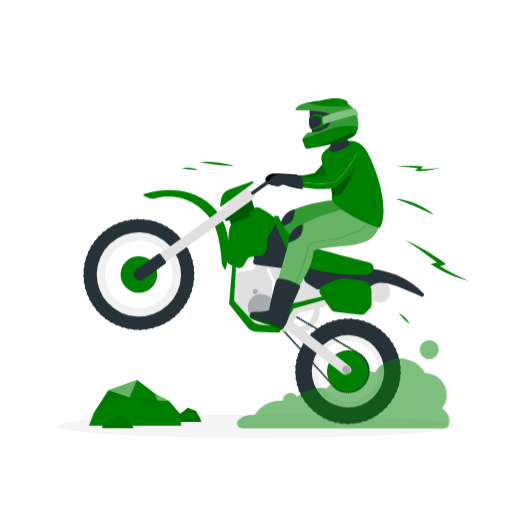
t = 0.00 s
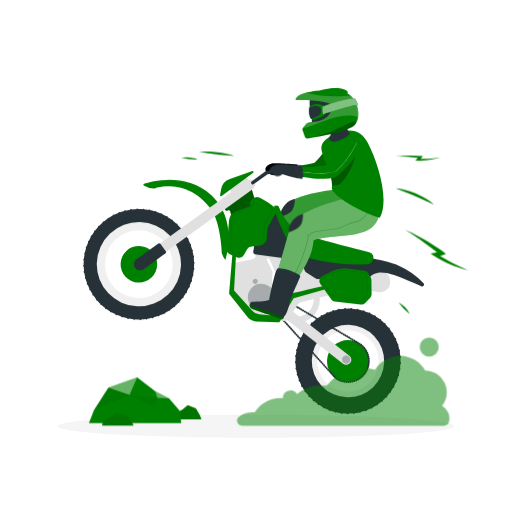
t = 0.75 s
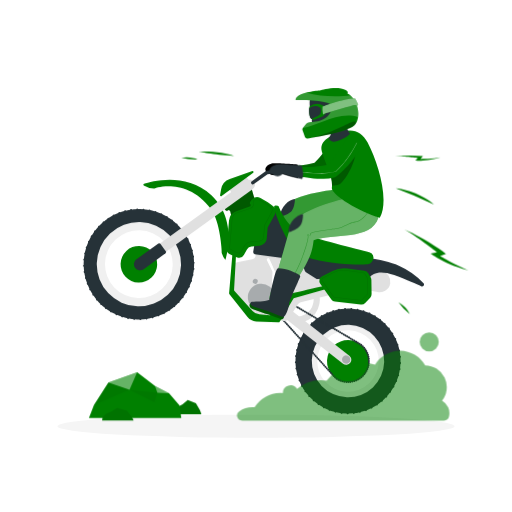
t = 2.25 s
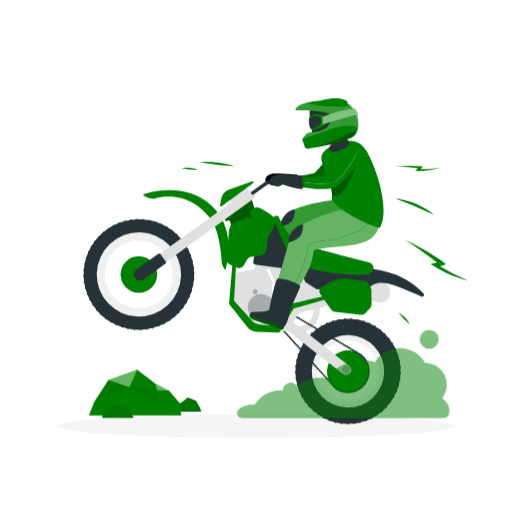
t = 3.00 s
t = 3.75 s: frame unchanged from t = 2.25 s, image omitted
t = 5.25 s: frame unchanged from t = 0.75 s, image omitted

The animated SVG that drew these frames (rendered in a browser with its animation timeline set to each time). Animation: 1 CSS @keyframes rule; one cycle of 6.00 s, repeats indefinitely.

<svg class="animated" id="freepik_stories-motocross" xmlns="http://www.w3.org/2000/svg" viewBox="0 0 500 500" version="1.1" xmlns:xlink="http://www.w3.org/1999/xlink" xmlns:svgjs="http://svgjs.com/svgjs"><style>svg#freepik_stories-motocross:not(.animated) .animable {opacity: 0;}svg#freepik_stories-motocross.animated #freepik--Rock--inject-44 {animation: 6s Infinite  linear floating;animation-delay: 0s;}svg#freepik_stories-motocross.animated #freepik--Character--inject-44 {animation: 1.5s Infinite  linear floating;animation-delay: 0s;}svg#freepik_stories-motocross.animated #freepik--Smoke--inject-44 {animation: 6s Infinite  linear floating;animation-delay: 0s;}            @keyframes floating {                0% {                    opacity: 1;                    transform: translateY(0px);                }                50% {                    transform: translateY(-10px);                }                100% {                    opacity: 1;                    transform: translateY(0px);                }            }        </style><g id="freepik--Shadow--inject-44" class="animable" style="transform-origin: 250px 416.24px;"><ellipse id="freepik--path--inject-44" cx="250" cy="416.24" rx="193.89" ry="11.32" style="fill: rgb(245, 245, 245); transform-origin: 250px 416.24px;" class="animable"></ellipse></g><g id="freepik--Rock--inject-44" class="animable" style="transform-origin: 141.735px 394.54px;"><polygon points="174.49 404.53 178.36 402.33 183.31 398.13 191.28 401.25 195.26 408.06 196.65 412.02 171.12 412.02 171.57 408.21 174.49 404.53" style="fill: rgb(0, 128, 0); transform-origin: 183.885px 405.075px;" id="elp73v71mu33l" class="animable"></polygon><g id="el2x1he7zjicc"><g style="opacity: 0.1; transform-origin: 183.885px 405.075px;" class="animable"><polygon points="174.49 404.53 178.36 402.33 183.31 398.13 191.28 401.25 195.26 408.06 196.65 412.02 171.12 412.02 171.57 408.21 174.49 404.53" id="eluge0it9y1e" class="animable" style="transform-origin: 183.885px 405.075px;"></polygon></g></g><polygon points="165.05 391.57 151.39 384.49 133.92 371 105.79 381.01 91.72 402.91 86.82 415.63 176.97 415.63 175.36 403.4 165.05 391.57" style="fill: rgb(0, 128, 0); transform-origin: 131.895px 393.315px;" id="elks35kqbqdc9" class="animable"></polygon><g id="el3ub0ttvs427"><polygon points="105.79 381.01 126.42 388.03 133.92 371 105.79 381.01" style="fill: rgb(255, 255, 255); opacity: 0.4; transform-origin: 119.855px 379.515px;" class="animable"></polygon></g><g id="eln19ossy3wen"><polygon points="105.79 381.01 126.42 388.03 91.72 402.91 105.79 381.01" style="opacity: 0.05; transform-origin: 109.07px 391.96px;" class="animable"></polygon></g><g id="el3dbtvwxjy43"><polygon points="150.8 400.29 126.42 388.03 153.67 390.97 150.8 400.29" style="opacity: 0.05; transform-origin: 140.045px 394.16px;" class="animable"></polygon></g><g id="elnv64waf42m"><polygon points="151.39 384.49 153.67 390.97 165.05 391.57 151.39 384.49" style="fill: rgb(255, 255, 255); opacity: 0.4; transform-origin: 158.22px 388.03px;" class="animable"></polygon></g><polygon points="103.74 411.55 108.4 409.63 114.36 405.97 123.97 408.69 128.78 414.63 130.45 418.08 99.67 418.08 100.22 414.76 103.74 411.55" style="fill: rgb(0, 128, 0); transform-origin: 115.06px 412.025px;" id="el8aydalyepht" class="animable"></polygon><g id="elwkeo8dz4lm"><g style="opacity: 0.1; transform-origin: 115.06px 412.025px;" class="animable"><polygon points="103.74 411.55 108.4 409.63 114.36 405.97 123.97 408.69 128.78 414.63 130.45 418.08 99.67 418.08 100.22 414.76 103.74 411.55" id="elguhjuqoi57t" class="animable" style="transform-origin: 115.06px 412.025px;"></polygon></g></g></g><g id="freepik--Character--inject-44" class="animable" style="transform-origin: 271.07px 255.247px;"><path d="M267.1,276.22c12.67-17.65,25.07-25.93,30.18-46.12,18.76-4,56,8.92,65.87-12.55l-28.72-23.26s-50.31,3.92-57.46,18.93c-3,6.21-10.51,23.7-20.25,44.31-3.53,7.46-9.19,17-10.7,22.54l12.42,9.87C262.83,283.05,264.51,279.83,267.1,276.22Z" style="fill: rgb(0, 128, 0); transform-origin: 304.585px 242.115px;" id="el6g0lhrcbaz6" class="animable"></path><g id="elzp7wru4u5xc"><path d="M267.1,276.22c12.67-17.65,25.07-25.93,30.18-46.12,18.76-4,56,8.92,65.87-12.55l-28.72-23.26s-50.31,3.92-57.46,18.93c-3,6.21-10.51,23.7-20.25,44.31-3.53,7.46-9.19,17-10.7,22.54l12.42,9.87C262.83,283.05,264.51,279.83,267.1,276.22Z" style="fill: rgb(255, 255, 255); opacity: 0.2; transform-origin: 304.585px 242.115px;" class="animable"></path></g><path d="M257.66,299.34l-.89-.85-29.54-16.7c-1.48.43-2.43,3.94,1.56,6.09s10.25,5.34,14.37,7.56,7.52,4.24,11.39,6.32C255.66,302.36,257.39,301.19,257.66,299.34Z" style="fill: rgb(0, 128, 0); transform-origin: 241.806px 291.854px;" id="elkv9ee5j31sc" class="animable"></path><g id="elbruvlyt3b3f"><path d="M257.66,299.34l-.89-.85-29.54-16.7c-1.48.43-2.43,3.94,1.56,6.09s10.25,5.34,14.37,7.56,7.52,4.24,11.39,6.32C255.66,302.36,257.39,301.19,257.66,299.34Z" style="opacity: 0.3; transform-origin: 241.806px 291.854px;" class="animable"></path></g><path d="M264.39,288.09c-1.17,3.93-4.15,9.59-6.47,11.24-.41.78-1.09.44-1.87,0-4.27-2.3-9.06-5.07-13.14-7.35-4.77-2.67-8.09-3.88-13.68-7-3.39-1.9-2.3-4.29-.48-4.33,5.29-.14,10.9,2,17.16.38,1.76-4.94,8-23,11.77-28.31a1.59,1.59,0,0,1,1.5-.64c8.21,1.19,16.42,7.11,19.38,9.43a1.6,1.6,0,0,1,.35,2.14C275.91,268.27,265.3,284.73,264.39,288.09Z" style="fill: rgb(38, 50, 56); transform-origin: 253.102px 275.931px;" id="elwjucxx1goz" class="animable"></path><path d="M288,204.37c-6,.62-13.66,7-15,17.57,6.37-1.79,10.53-4.29,11.91-6.13C287.9,211.86,288,204.37,288,204.37Z" style="fill: rgb(38, 50, 56); transform-origin: 280.5px 213.155px;" id="elkvn8xe3dbu" class="animable"></path><path d="M338.37,153.54c-.44.8-.77,1.39-1.16,2.05s-.76,1.25-1.15,1.87c-.77,1.23-1.59,2.42-2.42,3.61-1.67,2.35-3.43,4.65-5.32,6.84-.92,1.11-1.91,2.19-2.87,3.27s-2,2.11-3.07,3.12a80.21,80.21,0,0,1-6.63,5.82l-.5.41a5.24,5.24,0,0,1-2.11,1,55.28,55.28,0,0,1-8.35,1.26,59.12,59.12,0,0,1-8.2.05,68.26,68.26,0,0,1-8-1c-1.32-.25-2.62-.54-3.92-.86s-2.53-.7-3.94-1.18a3.84,3.84,0,0,1,1.07-7.47h.37c1.05,0,2.31-.07,3.48-.13s2.38-.14,3.56-.21c2.36-.18,4.7-.42,7-.75s4.54-.75,6.73-1.24a61.06,61.06,0,0,0,6.32-1.85l-2.61,1.43c1.73-1.76,3.44-3.54,5.07-5.44s3.22-3.84,4.74-5.85,3-4.05,4.44-6.15c.72-1,1.41-2.09,2.1-3.13l1-1.57.92-1.45.2-.31a7.69,7.69,0,0,1,13.24,7.81Z" style="fill: rgb(0, 128, 0); transform-origin: 308.717px 162.535px;" id="elvfb2ecz16md" class="animable"></path><g id="el5iv4dc3w1ok"><path d="M338.37,153.54c-.44.8-.77,1.39-1.16,2.05s-.76,1.25-1.15,1.87c-.77,1.23-1.59,2.42-2.42,3.61-1.67,2.35-3.43,4.65-5.32,6.84-.92,1.11-1.91,2.19-2.87,3.27s-2,2.11-3.07,3.12a80.21,80.21,0,0,1-6.63,5.82l-.5.41a5.24,5.24,0,0,1-2.11,1,55.28,55.28,0,0,1-8.35,1.26,59.12,59.12,0,0,1-8.2.05,68.26,68.26,0,0,1-8-1c-1.32-.25-2.62-.54-3.92-.86s-2.53-.7-3.94-1.18a3.84,3.84,0,0,1,1.07-7.47h.37c1.05,0,2.31-.07,3.48-.13s2.38-.14,3.56-.21c2.36-.18,4.7-.42,7-.75s4.54-.75,6.73-1.24a61.06,61.06,0,0,0,6.32-1.85l-2.61,1.43c1.73-1.76,3.44-3.54,5.07-5.44s3.22-3.84,4.74-5.85,3-4.05,4.44-6.15c.72-1,1.41-2.09,2.1-3.13l1-1.57.92-1.45.2-.31a7.69,7.69,0,0,1,13.24,7.81Z" style="opacity: 0.2; transform-origin: 308.717px 162.535px;" class="animable"></path></g><path d="M290.42,170.65s3,9.78.43,13.14a133.77,133.77,0,0,1-19.18-5.17s-3.09,5-9.72.63,0-9.38,5.15-9.72S290.42,170.65,290.42,170.65Z" id="el7o3x5ofeqzf" class="animable" style="transform-origin: 275.528px 176.634px;"></path><path d="M220.14,264s12.9-38.82-13.69-63.4c-24.79-22.92-58.6-13.47-65.85-11.07a.93.93,0,0,0-.23,1.66,20.89,20.89,0,0,0,10,3s32.14-12,55.9,20.42c8.51,11.61,10.5,39.94,10.2,42.49A20.18,20.18,0,0,0,220.14,264Z" style="fill: rgb(0, 128, 0); transform-origin: 181.612px 224.78px;" id="el5pg1clzhdsj" class="animable"></path><path d="M250.55,210c-2.1-6-3.82-12-4.66-15a1.68,1.68,0,0,0-2.45-1l-26.05,14.8a1.68,1.68,0,0,0-.49,2.49L220,215.2a1.68,1.68,0,0,0,2.27.35h0a1.68,1.68,0,0,1,2.59,1l1.17,5.47a1.68,1.68,0,0,0,2.42,1.14l21.3-11.15A1.68,1.68,0,0,0,250.55,210Z" style="fill: rgb(0, 128, 0); transform-origin: 233.591px 208.564px;" id="elycywwagaifb" class="animable"></path><g id="elffn8jh812k5"><path d="M250.55,210c-2.1-6-3.82-12-4.66-15a1.68,1.68,0,0,0-2.45-1l-26.05,14.8a1.68,1.68,0,0,0-.49,2.49L220,215.2a1.68,1.68,0,0,0,2.27.35h0a1.68,1.68,0,0,1,2.59,1l1.17,5.47a1.68,1.68,0,0,0,2.42,1.14l21.3-11.15A1.68,1.68,0,0,0,250.55,210Z" style="opacity: 0.3; transform-origin: 233.591px 208.564px;" class="animable"></path></g><path d="M290.86,325.48l-.72-6c5.74-.69,10.08-3,12.87-6.85a17.79,17.79,0,0,0,2.9-13.46l5.89-1.16a23.59,23.59,0,0,1-3.93,18.15C304.1,321.38,298.22,324.59,290.86,325.48Z" style="fill: rgb(224, 224, 224); transform-origin: 301.185px 311.745px;" id="eliu2u6tbt8q" class="animable"></path><path d="M357.6,322.94a43.51,43.51,0,1,1-57.53,21.86A43.51,43.51,0,0,1,357.6,322.94Zm-30.1,67a30,30,0,1,0-15.08-39.62A30,30,0,0,0,327.5,390Z" style="fill: rgb(240, 240, 240); transform-origin: 339.761px 362.625px;" id="el5bvkfkrlfe" class="animable"></path><path d="M360.8,315.81A51.32,51.32,0,1,1,293,341.6,51.34,51.34,0,0,1,360.8,315.81Zm-35.5,79.07a35.36,35.36,0,1,0-17.78-46.73A35.35,35.35,0,0,0,325.3,394.88Z" style="fill: rgb(38, 50, 56); transform-origin: 339.809px 362.644px;" id="elvkkazxwy049" class="animable"></path><path d="M339.46,414.51a1,1,0,0,1-1-1h0a1,1,0,0,1,1-1h0a1,1,0,0,1,1,1h0a1,1,0,0,1-1,1h0Zm5-1.21a1,1,0,0,1,.88-1.11h0a1,1,0,0,1,1.11.89h0a1,1,0,0,1-.88,1.1h-.12A1,1,0,0,1,344.49,413.3Zm-11.16.81a1,1,0,0,1-.87-1.11h0a1,1,0,0,1,1.12-.87h0a1,1,0,0,1,.87,1.12h0a1,1,0,0,1-1,.87h-.13Zm17.11-1.73a1,1,0,0,1,.75-1.2h0a1,1,0,0,1,1.2.74h0a1,1,0,0,1-.74,1.21h0a.93.93,0,0,1-.23,0h0A1,1,0,0,1,350.44,412.38Zm-23.15.61a1,1,0,0,1-.73-1.22h0a1,1,0,0,1,1.21-.72h0a1,1,0,0,1,.73,1.21h0a1,1,0,0,1-1,.76h0Zm29-2.22a1,1,0,0,1,.6-1.28h0a1,1,0,0,1,1.28.6h0a1,1,0,0,1-.6,1.28h0a1,1,0,0,1-.34.06h0A1,1,0,0,1,356.25,410.77Zm-34.82.38h0a1,1,0,0,1-.58-1.29h0a1,1,0,0,1,1.29-.58h0a1,1,0,0,1,.58,1.29h0a1,1,0,0,1-.94.65h0A1,1,0,0,1,321.43,411.15Zm40.4-2.66a1,1,0,0,1,.44-1.35h0a1,1,0,0,1,1.34.45h0a1,1,0,0,1-.44,1.34h0a1,1,0,0,1-.45.11h0A1,1,0,0,1,361.83,408.49Zm-46,.15a1,1,0,0,1-.43-1.35h0a1,1,0,0,1,1.35-.42h0a1,1,0,0,1,.43,1.34h0a1,1,0,0,1-.89.54h0A1,1,0,0,1,315.82,408.64Zm51.28-3.08a1,1,0,0,1,.28-1.38h0a1,1,0,0,1,1.39.28h0a1,1,0,0,1-.29,1.38h0a1,1,0,0,1-.55.17h0A1,1,0,0,1,367.1,405.56Zm-56.55-.07a1,1,0,0,1-.27-1.39h0a1,1,0,0,1,1.39-.26h0a1,1,0,0,1,.27,1.39h0a1,1,0,0,1-.83.44h0A1,1,0,0,1,310.55,405.49ZM372,402a1,1,0,0,1,.11-1.41h0a1,1,0,0,1,1.41.12h0a1,1,0,0,1-.11,1.41h0a1,1,0,0,1-.65.24h0A1,1,0,0,1,372,402Zm-66.31-.29h0a1,1,0,0,1-.1-1.41h0a1,1,0,0,1,1.41-.1h0a1,1,0,0,1,.1,1.41h0a1,1,0,0,1-.76.34h0A1,1,0,0,1,305.68,401.74ZM376.42,398a1,1,0,0,1-.05-1.41h0a1,1,0,0,1,1.41-.06h0a1,1,0,0,1,.05,1.42h0a1,1,0,0,1-.74.32h0A1,1,0,0,1,376.42,398Zm-75.13-.52h0a1,1,0,0,1,.07-1.41h0a1,1,0,0,1,1.42.07h0a1,1,0,0,1-.08,1.41h0a1,1,0,0,1-.67.26h0A1,1,0,0,1,301.29,397.43Zm79-4.06a1,1,0,0,1-.22-1.4h0a1,1,0,0,1,1.39-.22h0a1,1,0,0,1,.23,1.39h0a1,1,0,0,1-.81.42h0A1,1,0,0,1,380.34,393.37Zm-82.89-.73a1,1,0,0,1,.24-1.4h0a1,1,0,0,1,1.39.24h0a1,1,0,0,1-.24,1.39h0a.93.93,0,0,1-.57.19h0A1,1,0,0,1,297.45,392.64Zm86.23-4.29a1,1,0,0,1-.38-1.36h0a1,1,0,0,1,1.36-.38h0A1,1,0,0,1,385,388h0a1,1,0,0,1-.87.51h0A1,1,0,0,1,383.68,388.35Zm-89.48-.93h0a1,1,0,0,1,.4-1.36h0a1,1,0,0,1,1.36.4h0a1,1,0,0,1-.4,1.36h0a1,1,0,0,1-.48.12h0A1,1,0,0,1,294.2,387.42ZM386.41,383a1,1,0,0,1-.54-1.31h0a1,1,0,0,1,1.31-.54h0a1,1,0,0,1,.54,1.31h0a1,1,0,0,1-.93.62h0A1,1,0,0,1,386.41,383Zm-94.82-1.12a1,1,0,0,1,.56-1.3h0a1,1,0,0,1,1.3.56h0a1,1,0,0,1-.56,1.29h0a1,1,0,0,1-.37.08h0A1,1,0,0,1,291.59,381.86Zm96.91-4.53a1,1,0,0,1-.7-1.24h0a1,1,0,0,1,1.24-.69h0a1,1,0,0,1,.69,1.23h0a1,1,0,0,1-1,.73h0A1.24,1.24,0,0,1,388.5,377.33ZM289.66,376h0a1,1,0,0,1,.7-1.23h0a1,1,0,0,1,1.23.71h0a1,1,0,0,1-.71,1.23h0a1.15,1.15,0,0,1-.26,0h0A1,1,0,0,1,289.66,376Zm100.24-4.56a1,1,0,0,1-.84-1.15h0a1,1,0,0,1,1.15-.83h0a1,1,0,0,1,.83,1.14h0a1,1,0,0,1-1,.85h-.15ZM288.42,370a1,1,0,0,1,.84-1.13h0a1,1,0,0,1,1.14.85h0a1,1,0,0,1-.85,1.13h-.14A1,1,0,0,1,288.42,370Zm102.17-4.53a1,1,0,0,1-1-1h0a1,1,0,0,1,1-1h0a1,1,0,0,1,1,1h0a1,1,0,0,1-1,1h0ZM287.9,363.89h0a1,1,0,0,1,1-1h0a1,1,0,0,1,1,1h0a1,1,0,0,1-1,1h0A1,1,0,0,1,287.9,363.89Zm101.59-5.35h0a1,1,0,0,1,.91-1.08h0a1,1,0,0,1,1.08.91h0a1,1,0,0,1-.91,1.08h-.09A1,1,0,0,1,389.49,358.54Zm-100.48.3a1,1,0,0,1-.9-1.09h0a1,1,0,0,1,1.09-.9h0a1,1,0,0,1,.9,1.09h0a1,1,0,0,1-1,.91H289Zm99.64-6.15a1,1,0,0,1,.78-1.18h0a1,1,0,0,1,1.18.78h0a1,1,0,0,1-.78,1.18h0a.68.68,0,0,1-.2,0h0A1,1,0,0,1,388.65,352.69Zm-98.83.18a1,1,0,0,1-.77-1.19h0a1,1,0,0,1,1.19-.77h0a1,1,0,0,1,.77,1.19h0a1,1,0,0,1-1,.79h0ZM387.13,347a1,1,0,0,1,.64-1.27h0a1,1,0,0,1,1.26.64h0a1,1,0,0,1-.64,1.26h0a.84.84,0,0,1-.31.05h0A1,1,0,0,1,387.13,347Zm-95.8,0a1,1,0,0,1-.62-1.27h0a1,1,0,0,1,1.27-.62h0a1,1,0,0,1,.62,1.28h0a1,1,0,0,1-.94.67h0A1,1,0,0,1,291.33,347ZM385,341.5a1,1,0,0,1,.48-1.33h0a1,1,0,0,1,1.33.48h0a1,1,0,0,1-.48,1.33h0a1.07,1.07,0,0,1-.43.09h0A1,1,0,0,1,385,341.5Zm-91.43-.08a1,1,0,0,1-.47-1.34h0a1,1,0,0,1,1.33-.46h0a1,1,0,0,1,.47,1.33h0a1,1,0,0,1-.9.57h0A.94.94,0,0,1,293.52,341.42Zm88.61-5.12h0a1,1,0,0,1,.32-1.38h0a1,1,0,0,1,1.37.33h0a1,1,0,0,1-.32,1.37h0a1,1,0,0,1-.52.15h0A1,1,0,0,1,382.13,336.3Zm-85.79-.2a1,1,0,0,1-.3-1.38h0a1,1,0,0,1,1.38-.31h0a1,1,0,0,1,.3,1.38h0a1,1,0,0,1-.84.46h0A1.08,1.08,0,0,1,296.34,336.1Zm82.39-4.63a1,1,0,0,1,.16-1.4h0a1,1,0,0,1,1.4.16h0a1,1,0,0,1-.16,1.4h0a1,1,0,0,1-.62.22h0A1,1,0,0,1,378.73,331.47Zm-79-.33a1,1,0,0,1-.14-1.4h0a1,1,0,0,1,1.41-.14h0a1,1,0,0,1,.14,1.4h0a1,1,0,0,1-.78.37h0A1,1,0,0,1,299.78,331.14Zm75-4.06a1,1,0,0,1,0-1.41h0a1,1,0,0,1,1.42,0h0a1,1,0,0,1,0,1.41h0a1,1,0,0,1-.72.3h0A1,1,0,0,1,374.77,327.08Zm-71-.45a1,1,0,0,1,0-1.41h0a1,1,0,0,1,1.42,0h0a1,1,0,0,1,0,1.41h0a1,1,0,0,1-.7.28h0A1,1,0,0,1,303.78,326.63Zm66.54-3.43a1,1,0,0,1-.18-1.41h0a1,1,0,0,1,1.41-.18h0a1,1,0,0,1,.18,1.41h0a1,1,0,0,1-.8.39h0A1,1,0,0,1,370.32,323.2Zm-62-.56a1,1,0,0,1,.2-1.41h0a1,1,0,0,1,1.4.2h0a1,1,0,0,1-.2,1.4h0a1,1,0,0,1-.6.2h0A1,1,0,0,1,308.29,322.64Zm57.16-2.77h0a1,1,0,0,1-.35-1.37h0a1,1,0,0,1,1.37-.35h0a1,1,0,0,1,.35,1.37h0a1,1,0,0,1-.86.49h0A1,1,0,0,1,365.45,319.87Zm-52.2-.67a1,1,0,0,1,.36-1.37h0a1,1,0,0,1,1.36.36h0a1,1,0,0,1-.36,1.37h0a1,1,0,0,1-.5.14h0A1,1,0,0,1,313.25,319.2Zm47-2.06-.07,0h0l-.07,0h0a1,1,0,0,1-.5-1.32h0a1,1,0,0,1,1.32-.51h0l.07,0h0l.06,0h0a1,1,0,0,1,.5,1.33h0a1,1,0,0,1-.91.59h0A1,1,0,0,1,360.21,317.14Zm-41.64-.77a1,1,0,0,1,.52-1.31h0a1,1,0,0,1,1.31.52h0a1,1,0,0,1-.52,1.31h0a.88.88,0,0,1-.39.08h0A1,1,0,0,1,318.57,316.37Zm36-1.38a1,1,0,0,1-.66-1.25h0a1,1,0,0,1,1.25-.66h0a1,1,0,0,1,.66,1.25h0a1,1,0,0,1-1,.71h0A1,1,0,0,1,354.55,315Zm-30.36-.8a1,1,0,0,1,.67-1.24h0a1,1,0,0,1,1.24.67h0a1,1,0,0,1-.67,1.24h0a.9.9,0,0,1-.28,0h0A1,1,0,0,1,324.19,314.19Zm24.62-.62a1,1,0,0,1-.8-1.16h0a1,1,0,0,1,1.17-.8h0a1,1,0,0,1,.8,1.16h0a1,1,0,0,1-1,.82h0A.62.62,0,0,1,348.81,313.57ZM330,312.69a1,1,0,0,1,.81-1.16h0a1,1,0,0,1,1.16.81h0a1,1,0,0,1-.81,1.16H331A1,1,0,0,1,330,312.69Zm12.93.16h0a1,1,0,0,1-.93-1.07h0a1,1,0,0,1,1.06-.93h0a1,1,0,0,1,.93,1.06h0a1,1,0,0,1-1,.94H343Zm-7-1a1,1,0,0,1,.95-1.05h0a1,1,0,0,1,1.05.94h0a1,1,0,0,1-.94,1.05H337A1,1,0,0,1,336,311.88Z" style="fill: rgb(38, 50, 56); transform-origin: 339.745px 362.654px;" id="elayu3ulsso0i" class="animable"></path><path d="M136.06,321.5a1,1,0,0,1,1-1h0a1,1,0,0,1,1,1h0a1,1,0,0,1-1,1h0A1,1,0,0,1,136.06,321.5Zm-5.07.81a1,1,0,0,1-.92-1.09h0a1,1,0,0,1,1.08-.91h0a1,1,0,0,1,.91,1.08h0a1,1,0,0,1-1,.92H131Zm11-1.2a1,1,0,0,1,.85-1.13h0a1,1,0,0,1,1.13.85h0a1,1,0,0,1-.85,1.13H143A1,1,0,0,1,142,321.11Zm-17.08.34h0a1,1,0,0,1-.79-1.18h0a1,1,0,0,1,1.18-.78h0a1,1,0,0,1,.78,1.17h0a1,1,0,0,1-1,.81h0Zm23-1.4a1,1,0,0,1,.71-1.22h0a1,1,0,0,1,1.22.72h0a1,1,0,0,1-.72,1.22h0a1,1,0,0,1-.25,0h0A1,1,0,0,1,147.93,320.05ZM119,319.92h0a1,1,0,0,1-.65-1.26h0a1,1,0,0,1,1.26-.65h0a1,1,0,0,1,.65,1.26h0a1,1,0,0,1-1,.7h0A1,1,0,0,1,119,319.92Zm34.63-1.58a1,1,0,0,1,.57-1.29h0a1,1,0,0,1,1.29.57h0a1,1,0,0,1-.57,1.3h0a1.13,1.13,0,0,1-.36.06h0A1,1,0,0,1,153.67,318.34Zm-40.33-.6a1,1,0,0,1-.5-1.32h0a1,1,0,0,1,1.32-.51h0a1,1,0,0,1,.5,1.32h0a1,1,0,0,1-.91.6h0A1,1,0,0,1,113.34,317.74ZM159.18,316a1,1,0,0,1,.43-1.35h0a1,1,0,0,1,1.35.43h0a1,1,0,0,1-.43,1.35h0a1.11,1.11,0,0,1-.46.11h0A1,1,0,0,1,159.18,316Zm-51.26-1.06h0a1,1,0,0,1-.35-1.37h0a1,1,0,0,1,1.37-.35h0a1,1,0,0,1,.35,1.37h0a1,1,0,0,1-.86.49h0A1,1,0,0,1,107.92,314.94Zm56.48-1.88a1,1,0,0,1,.28-1.39h0a1,1,0,0,1,1.38.28h0a1,1,0,0,1-.27,1.39h0a1,1,0,0,1-.56.16h0A1,1,0,0,1,164.4,313.06Zm-61.55-1.5a1,1,0,0,1-.2-1.4h0a1,1,0,0,1,1.4-.2h0a1,1,0,0,1,.2,1.4h0a1,1,0,0,1-.81.4h0A1,1,0,0,1,102.85,311.56Zm66.41-2a1,1,0,0,1,.12-1.41h0a1,1,0,0,1,1.41.13h0a1,1,0,0,1-.12,1.4h0a1,1,0,0,1-.65.24h0A1,1,0,0,1,169.26,309.55Zm-71.08-1.93a1,1,0,0,1,0-1.41h0a1,1,0,0,1,1.41,0h0a1,1,0,0,1,0,1.41h0a1,1,0,0,1-.73.32h0A1,1,0,0,1,98.18,307.62Zm75.51-2.1a1,1,0,0,1,0-1.41h0a1,1,0,0,1,1.42,0h0a1,1,0,0,1,0,1.42h0a1,1,0,0,1-.73.31h0A1,1,0,0,1,173.69,305.52ZM94,303.19h0a1,1,0,0,1,.11-1.41h0a1,1,0,0,1,1.41.12h0a1,1,0,0,1-.11,1.41h0a1,1,0,0,1-.65.23h0A1,1,0,0,1,94,303.19ZM177.65,301a1,1,0,0,1-.2-1.4h0a1,1,0,0,1,1.4-.2h0a1,1,0,0,1,.2,1.4h0a1,1,0,0,1-.8.4h0A1,1,0,0,1,177.65,301Zm-87.33-2.71a1,1,0,0,1,.28-1.39h0a1,1,0,0,1,1.38.28h0a1,1,0,0,1-.27,1.39h0a1,1,0,0,1-.56.17h0A1,1,0,0,1,90.32,298.31Zm90.74-2.21a1,1,0,0,1-.35-1.37h0a1,1,0,0,1,1.37-.35h0a1,1,0,0,1,.35,1.37h0a1,1,0,0,1-.86.49h0A1.06,1.06,0,0,1,181.06,296.1Zm-93.84-3.05a1,1,0,0,1,.43-1.34h0a1,1,0,0,1,1.35.43h0a1,1,0,0,1-.43,1.34h0a1,1,0,0,1-.46.12h0A1,1,0,0,1,87.22,293.05Zm96.69-2.22a1,1,0,0,1-.5-1.32h0a1,1,0,0,1,1.32-.5h0a1,1,0,0,1,.5,1.32h0a1,1,0,0,1-.91.59h0A1,1,0,0,1,183.91,290.83Zm-99.18-3.34a1,1,0,0,1,.58-1.29h0a1,1,0,0,1,1.29.57h0a1,1,0,0,1-.58,1.29h0a.92.92,0,0,1-.36.07h0A1,1,0,0,1,84.73,287.49Zm101.43-2.21a1,1,0,0,1-.65-1.26h0a1,1,0,0,1,1.26-.65h0a1,1,0,0,1,.64,1.26h0a1,1,0,0,1-.95.7h0A1,1,0,0,1,186.16,285.28Zm-103.29-3.6h0a1,1,0,0,1,.72-1.22h0a1,1,0,0,1,1.22.71h0a1,1,0,0,1-.72,1.22h0a1.09,1.09,0,0,1-.25,0h0A1,1,0,0,1,82.87,281.68Zm104.9-2.17a1,1,0,0,1-.78-1.18h0a1,1,0,0,1,1.17-.78h0a1,1,0,0,1,.79,1.18h0a1,1,0,0,1-1,.8h0ZM81.67,275.7a1,1,0,0,1,.85-1.14h0a1,1,0,0,1,1.13.85h0a1,1,0,0,1-.85,1.13h-.14A1,1,0,0,1,81.67,275.7Zm107.06-2.1a1,1,0,0,1-.91-1.08h0a1,1,0,0,1,1.08-.91h0a1,1,0,0,1,.91,1.08h0a1,1,0,0,1-1,.91h-.08Zm-107.58-4a1,1,0,0,1,1-1h0a1,1,0,0,1,1,1h0a1,1,0,0,1-1,1h0A1,1,0,0,1,81.15,269.62Zm106.83-3a1,1,0,0,1,1-1h0a1,1,0,0,1,1,1h0a1,1,0,0,1-1,1h0A1,1,0,0,1,188,266.64Zm-105.75-2a1,1,0,0,1-.91-1.08h0a1,1,0,0,1,1.08-.91h0a1,1,0,0,1,.91,1.08h0a1,1,0,0,1-1,.91h-.09Zm105.26-3.81h0a1,1,0,0,1,.85-1.13h0a1,1,0,0,1,1.13.85h0a1,1,0,0,1-.85,1.13h-.14A1,1,0,0,1,187.49,260.79ZM83,258.65a1,1,0,0,1-.78-1.17h0a1,1,0,0,1,1.17-.79h0a1,1,0,0,1,.79,1.18h0a1,1,0,0,1-1,.8h0A.71.71,0,0,1,83,258.65ZM186.35,255a1,1,0,0,1,.72-1.22h0a1,1,0,0,1,1.21.72h0a1,1,0,0,1-.72,1.22h0a1,1,0,0,1-.25,0h0A1,1,0,0,1,186.35,255Zm-102-2.2a1,1,0,0,1-.64-1.26h0a1,1,0,0,1,1.25-.65h0a1,1,0,0,1,.65,1.26h0a1,1,0,0,1-.95.69h0A1.1,1.1,0,0,1,84.34,252.83Zm100.22-3.4a1,1,0,0,1,.58-1.29h0a1,1,0,0,1,1.3.58h0a1,1,0,0,1-.58,1.28h0a.92.92,0,0,1-.36.07h0A1,1,0,0,1,184.56,249.43Zm-98.18-2.24a1,1,0,0,1-.51-1.32h0a1,1,0,0,1,1.32-.5h0a1,1,0,0,1,.51,1.32h0a1,1,0,0,1-.92.59h0A1,1,0,0,1,86.38,247.19Zm95.79-3.13a1,1,0,0,1,.43-1.35h0a1,1,0,0,1,1.35.43h0a1,1,0,0,1-.43,1.35h0a1,1,0,0,1-.46.11h0A1,1,0,0,1,182.17,244.06ZM89,241.82a1,1,0,0,1-.36-1.37h0a1,1,0,0,1,1.37-.36h0a1,1,0,0,1,.36,1.37h0a1,1,0,0,1-.87.5h0A1,1,0,0,1,89,241.82ZM179.2,239a1,1,0,0,1,.28-1.39h0a1,1,0,0,1,1.38.28h0a1,1,0,0,1-.28,1.39h0a1,1,0,0,1-.55.17h0A1,1,0,0,1,179.2,239Zm-87-2.22a1,1,0,0,1-.2-1.4h0a1,1,0,0,1,1.4-.2h0a1,1,0,0,1,.2,1.4h0a1,1,0,0,1-.8.4h0A1,1,0,0,1,92.24,236.77Zm83.43-2.48a1,1,0,0,1,.12-1.41h0a1,1,0,0,1,1.41.12h0a1,1,0,0,1-.12,1.41h0a1,1,0,0,1-.64.23h0A1,1,0,0,1,175.67,234.29ZM96,232.11a1,1,0,0,1,0-1.41h0a1,1,0,0,1,1.42,0h0a1,1,0,0,1,0,1.41h0a1,1,0,0,1-.73.32h0A1,1,0,0,1,96,232.11Zm75.63-2.1h0a1,1,0,0,1,0-1.42h0a1,1,0,0,1,1.42,0h0a1,1,0,0,1,0,1.41h0a1,1,0,0,1-.72.31h0A1,1,0,0,1,171.64,230Zm-71.35-2.1a1,1,0,0,1,.12-1.41h0a1,1,0,0,1,1.41.11h0a1,1,0,0,1-.12,1.41h0a1,1,0,0,1-.65.24h0A1,1,0,0,1,100.29,227.91Zm66.86-1.7a1,1,0,0,1-.2-1.4h0a1,1,0,0,1,1.4-.2h0a1,1,0,0,1,.2,1.41h0a1,1,0,0,1-.8.39h0A1,1,0,0,1,167.15,226.21Zm-62.14-2a1,1,0,0,1,.27-1.39h0a1,1,0,0,1,1.39.28h0a1,1,0,0,1-.28,1.39h0a1,1,0,0,1-.55.17h0A1,1,0,0,1,105,224.22ZM162.27,223h0a1,1,0,0,1-.36-1.37h0a1,1,0,0,1,1.37-.35h0a1,1,0,0,1,.35,1.36h0a1,1,0,0,1-.86.5h0A1,1,0,0,1,162.27,223Zm-52.16-1.87a1,1,0,0,1,.43-1.35h0a1,1,0,0,1,1.35.43h0a1,1,0,0,1-.43,1.35h0a1,1,0,0,1-.46.11h0A1,1,0,0,1,110.11,221.08Zm46.94-.83-.08,0h0l-.06,0h0a1,1,0,0,1-.51-1.32h0a1,1,0,0,1,1.32-.5h0l.07,0h0l.08,0h0a1,1,0,0,1,.5,1.32h0a1,1,0,0,1-.92.6h0A1,1,0,0,1,157.05,220.25Zm-41.52-1.72a1,1,0,0,1,.57-1.29h0a1,1,0,0,1,1.3.58h0a1,1,0,0,1-.58,1.29h0a1.13,1.13,0,0,1-.36.06h0A1,1,0,0,1,115.53,218.53Zm35.88-.44a1,1,0,0,1-.65-1.26h0a1,1,0,0,1,1.26-.64h0a1,1,0,0,1,.65,1.25h0a1,1,0,0,1-1,.7h0A1,1,0,0,1,151.41,218.09ZM121.2,216.6a1,1,0,0,1,.71-1.22h0a1,1,0,0,1,1.22.72h0a1,1,0,0,1-.71,1.22h0a1.15,1.15,0,0,1-.26,0h0A1,1,0,0,1,121.2,216.6Zm24.52,0a1,1,0,0,1-.78-1.18h0a1,1,0,0,1,1.17-.79h0a1,1,0,0,1,.79,1.18h0a1,1,0,0,1-1,.8h-.2ZM127,215.31a1,1,0,0,1,.85-1.13h0A1,1,0,0,1,129,215h0a1,1,0,0,1-.85,1.13H128A1,1,0,0,1,127,215.31Zm12.86.5h0a1,1,0,0,1-.91-1.08h0a1,1,0,0,1,1.08-.91h0a1,1,0,0,1,.91,1.07h0a1,1,0,0,1-1,.92h-.09Zm-6.9-1.13a1,1,0,0,1,1-1h0a1,1,0,0,1,1,1h0a1,1,0,0,1-1,1h0A1,1,0,0,1,133,214.68Z" style="fill: rgb(38, 50, 56); transform-origin: 135.565px 268.09px;" id="elr6775atxmmn" class="animable"></path><path d="M348.17,343.94a20.49,20.49,0,1,1-27.09,10.3A20.48,20.48,0,0,1,348.17,343.94Z" style="fill: rgb(0, 128, 0); transform-origin: 339.773px 362.629px;" id="elzjsoehqjj7l" class="animable"></path><path d="M285.64,308.16a1,1,0,0,1-.38-.07,1,1,0,0,1-.32-.22.87.87,0,0,1-.22-.32,1.09,1.09,0,0,1-.08-.39,1,1,0,0,1,.3-.7,1,1,0,0,1,1.09-.22.87.87,0,0,1,.32.22,1,1,0,0,1,.22.32,1,1,0,0,1,.07.38,1,1,0,0,1-.07.39,1.07,1.07,0,0,1-.54.54A1.07,1.07,0,0,1,285.64,308.16Z" style="fill: rgb(38, 50, 56); transform-origin: 285.64px 307.162px;" id="eln6u6tro96hq" class="animable"></path><path d="M339.1,383.13h0a1,1,0,0,1-1.08.92h0a1,1,0,0,1-.92-1.08h0a0,0,0,0,1,0,0h0a0,0,0,0,0,0,0h0a1,1,0,0,1-1.16.81h0a1,1,0,0,1-.81-1.16h0a1,1,0,0,1-1.23.68h0a1,1,0,0,1-.69-1.23h0a1,1,0,0,1-1.3.56h0a1,1,0,0,1-.56-1.29h0a1,1,0,0,1-1.35.43h0a1,1,0,0,1-.43-1.34h0a1,1,0,0,1-1.38.3h0a1,1,0,0,1-.3-1.38h0l0,0h0a1,1,0,0,1-1.41-.08h0a1,1,0,0,1,0-1.38h0a1,1,0,0,1-1.38-.1h0a1,1,0,0,1,.05-1.39h0a1,1,0,0,1-1.38-.1h0a1,1,0,0,1,.05-1.39h0a1,1,0,0,1-1.39-.1h0a1,1,0,0,1,.06-1.39h0a1,1,0,0,1-1.39-.1h0a1,1,0,0,1,.05-1.39h0a1,1,0,0,1-1.39-.09h0a1,1,0,0,1,.05-1.39h0a1,1,0,0,1-1.38-.1h0a1,1,0,0,1,0-1.38h0a1,1,0,0,1-1.38-.11h0a1,1,0,0,1,.08-1.41h0a1,1,0,0,1-1.41-.08h0a1,1,0,0,1,.05-1.39h0a1,1,0,0,1-1.38-.1h0a1,1,0,0,1,.05-1.39h0a1,1,0,0,1-1.39-.09h0a1,1,0,0,1,0-1.39h0a1,1,0,0,1-1.38-.1h0a1,1,0,0,1,.05-1.38h0a1,1,0,0,1-1.38-.11h0a1,1,0,0,1,.05-1.39h0a1,1,0,0,1-1.38-.1h0a1,1,0,0,1,0-1.39h0a1,1,0,0,1-1.39-.09h0a1,1,0,0,1,.05-1.4h0a1,1,0,0,1-1.39-.09h0a1,1,0,0,1,.06-1.4h0a1,1,0,0,1-1.39-.09h0a1,1,0,0,1,.06-1.39h0a1,1,0,0,1-1.39-.1h0a1,1,0,0,1,.07-1.41h0a1,1,0,0,1-1.41-.08h0a1,1,0,0,1,.05-1.39h0a1,1,0,0,1-1.38-.09h0a1,1,0,0,1,.05-1.39h0a1,1,0,0,1-1.39-.1h0a1,1,0,0,1,.05-1.38h0a1,1,0,0,1-1.38-.11h0a1,1,0,0,1,0-1.38h0a1,1,0,0,1-1.38-.11h0a1,1,0,0,1,.05-1.39h0a1,1,0,0,1-1.38-.09h0a1,1,0,0,1,.07-1.42h0a1,1,0,0,1-1.41-.07h0a1,1,0,0,1,.08-1.41h0a1,1,0,0,1-1.41-.08h0a1,1,0,0,1,0-1.38h0a1,1,0,0,1-1.38-.11h0a1,1,0,0,1,.05-1.38h0a1,1,0,0,1-1.38-.11h0a1,1,0,0,1,0-1.39h0a1,1,0,0,1-1.39-.09h0a1,1,0,0,1,.06-1.39h0a1,1,0,0,1-1.39-.1h0a1,1,0,0,1,.05-1.39h0a1,1,0,0,1-1.39-.1h0a1,1,0,0,1,.05-1.38h0a1,1,0,0,1-1.38-.11h0a1,1,0,0,1,0-1.38h0a1,1,0,0,1-1.38-.1h0a1,1,0,0,1,.06-1.4h0a1,1,0,0,1-1.39-.09h0a1,1,0,0,1,.07-1.41h0a1,1,0,0,1-1.41-.08h0a1,1,0,0,1,.08-1.41h0a1,1,0,0,1-1.41-.08h0a1,1,0,0,1,0-1.39h0a1,1,0,0,1-1.39-.1h0a1,1,0,0,1,.05-1.38h0a1,1,0,0,1-1.38-.1h0a1,1,0,0,1,.05-1.4h0a1,1,0,0,1-1.39-.09h0a1,1,0,0,1,.06-1.39h0a1,1,0,0,1-1.39-.1h0a1,1,0,0,1,.08-1.41h0a1,1,0,0,1,1.41.07h0a1,1,0,0,1-.06,1.4h0a1,1,0,0,1,1.39.09h0a1,1,0,0,1,0,1.39h0a1,1,0,0,1,1.39.1h0a1,1,0,0,1-.05,1.38h0a1,1,0,0,1,1.38.11h0a1,1,0,0,1-.05,1.39h0a1,1,0,0,1,1.39.1h0a1,1,0,0,1-.08,1.41h0a1,1,0,0,1,1.41.07h0a1,1,0,0,1-.08,1.42h0a1,1,0,0,1,1.42.07h0a1,1,0,0,1-.06,1.39h0a1,1,0,0,1,1.39.1h0a1,1,0,0,1,0,1.38h0a1,1,0,0,1,1.38.11h0a1,1,0,0,1-.05,1.38h0a1,1,0,0,1,1.38.1h0a1,1,0,0,1-.05,1.4h0a1,1,0,0,1,1.39.09h0a1,1,0,0,1-.06,1.39h0a1,1,0,0,1,1.39.1h0a1,1,0,0,1-.05,1.39h0a1,1,0,0,1,1.39.1h0a1,1,0,0,1,0,1.38h0a1,1,0,0,1,1.38.11h0a1,1,0,0,1-.05,1.38h0a1,1,0,0,1,1.39.1h0a1,1,0,0,1-.08,1.42h0a1,1,0,0,1,1.41.07h0a1,1,0,0,1-.08,1.41h0a1,1,0,0,1,1.41.08h0a1,1,0,0,1-.05,1.39h0a1,1,0,0,1,1.39.1h0a1,1,0,0,1-.05,1.38h0a1,1,0,0,1,1.39.11h0a1,1,0,0,1-.05,1.38h0a1,1,0,0,1,1.38.1h0a1,1,0,0,1-.05,1.39h0a1,1,0,0,1,1.38.1h0a1,1,0,0,1-.05,1.39h0a1,1,0,0,1,1.39.1h0a1,1,0,0,1-.08,1.41h0a1,1,0,0,1,1.42.08h0a1,1,0,0,1-.06,1.39h0a1,1,0,0,1,1.39.09h0a1,1,0,0,1-.06,1.4h0a1,1,0,0,1,1.39.09h0a1,1,0,0,1-.05,1.39h0a1,1,0,0,1,1.39.1h0a1,1,0,0,1-.05,1.39h0a1,1,0,0,1,1.38.1h0a1,1,0,0,1-.05,1.39h0a1,1,0,0,1,1.39.1h0a1,1,0,0,1-.05,1.38h0a1,1,0,0,1,1.38.1h0a1,1,0,0,1,0,1.39h0a1,1,0,0,1,1.38.1h0a1,1,0,0,1-.06,1.39h0a1,1,0,0,1,1.39.1h0a1,1,0,0,1-.05,1.39h0a1,1,0,0,1,1.39.1h0a1,1,0,0,1-.08,1.41h0a1,1,0,0,1,1.41.08h0a1,1,0,0,1,0,1.38h0a1,1,0,0,1,1.38.1h0a1,1,0,0,1-.05,1.39h0a1,1,0,0,1,1.38.1h0a1,1,0,0,1-.05,1.39h0a1,1,0,0,1,1.39.1h0a1,1,0,0,1-.06,1.39h0a1,1,0,0,1,1.39.1h0a1,1,0,0,1-.05,1.39h0a1,1,0,0,1,1.39.09h0a1,1,0,0,1,0,1.39h0a1,1,0,0,1,1.38.1h0a1,1,0,0,1,0,1.39h0a1,1,0,0,1,1.38.1h0a1,1,0,0,1,.1,1.2h0a1,1,0,0,1,1.23-.12h0a1,1,0,0,1,.35,1.3h0a1,1,0,0,1,1.29-.35h0a1,1,0,0,1,.48,1.25h0a1,1,0,0,1,1.26-.47h0a1,1,0,0,1,.59,1.21h0a1,1,0,0,1,1.21-.6h0a1,1,0,0,1,.71,1.14h0a1,1,0,0,1,1.14-.71h0a1,1,0,0,1,.81,1.08h0a1,1,0,0,1,1.07-.84h0a1,1,0,0,1,.92,1h0a1,1,0,0,1,1-.92h0a1,1,0,0,1,1,.88h0a1,1,0,0,1,.89-1h0a1,1,0,0,1,1.09.79h0a1,1,0,0,1,.78-1.09h0a1,1,0,0,1,1.17.68h0a1,1,0,0,1,.67-1.17h0a1,1,0,0,1,1.22.56h0a1,1,0,0,1,.56-1.22h0a1,1,0,0,1,1.27.44h0a1,1,0,0,1,.44-1.28h0a1,1,0,0,1,1.31.32h0a1,1,0,0,1,.31-1.31h0a1,1,0,0,1,1.33.18h0a1,1,0,0,1,.18-1.33h0a1,1,0,0,1,1.36.06h0a1,1,0,0,1,0-1.36h0a1,1,0,0,1,1.35-.08h0a1,1,0,0,1-.09-1.34h0a1,1,0,0,1,1.34-.21h0a1,1,0,0,1-.22-1.33h0a1,1,0,0,1,1.3-.34h0a1,1,0,0,1-.34-1.3h0a1,1,0,0,1,1.26-.46h0a1,1,0,0,1-.46-1.26h0a1,1,0,0,1,1.21-.59h0a1,1,0,0,1-.58-1.21h0a1,1,0,0,1,1.16-.69h0a1,1,0,0,1-.71-1.15h0a1,1,0,0,1,1.07-.81h0a1,1,0,0,1-.81-1.07h0a1,1,0,0,1,1-.91h0a1,1,0,0,1-.91-1h0a1,1,0,0,1,.9-1h0a1,1,0,0,1-1-.9h0a1,1,0,0,1,.79-1.08h0a1,1,0,0,1-1.08-.8h0a1,1,0,0,1,.69-1.15h0a1,1,0,0,1-1.16-.69h0a1,1,0,0,1,.58-1.22h0a1,1,0,0,1-1.23-.57h0a1,1,0,0,1,.48-1.28h0a1,1,0,0,1-1.29-.44h0a1,1,0,0,1,.33-1.31h0a1,1,0,0,1-1.31-.31h0a1,1,0,0,1,.19-1.33h0a1,1,0,0,1-1.33-.2h0a1,1,0,0,1,.08-1.36h0a1,1,0,0,1-1.36,0h0a1,1,0,0,1-.07-1.34h0a1,1,0,0,1-1.34.06h0a1,1,0,0,1-.22-1.28h0a1,1,0,0,1-1.29.24h0a1,1,0,0,1-.37-1.34h0a1,1,0,0,1-1.36.33h0a1,1,0,0,1-.37-1.34h0a1,1,0,0,1-1.35.32h0a1,1,0,0,1-.37-1.34h0a1,1,0,0,1-1.35.33h0a1,1,0,0,1-.37-1.34h0a1,1,0,0,1-1.36.33h0a1,1,0,0,1-.37-1.34h0a1,1,0,0,1-1.35.32h0a1,1,0,0,1-.35-1.36h0a1,1,0,0,1,1.36-.36h0a1,1,0,0,1,.38,1.34h0a1,1,0,0,1,1.35-.33h0a1,1,0,0,1,.37,1.34h0a1,1,0,0,1,1.35-.32h0a1,1,0,0,1,.37,1.34h0a1,1,0,0,1,1.35-.33h0a1,1,0,0,1,.38,1.34h0a1,1,0,0,1,1.35-.33h0a1,1,0,0,1,.37,1.34h0a1,1,0,0,1,1.35-.32h0a1,1,0,0,1,.36,1.36h0a1,1,0,0,1,1.41-.14h0a1,1,0,0,1,.15,1.4h0a1,1,0,0,1,1.4,0h0a1,1,0,0,1,0,1.41h0l0,0h0a1,1,0,0,1,1.41.13h0a1,1,0,0,1-.14,1.41h0a1,1,0,0,1,1.39.27h0a1,1,0,0,1-.27,1.39h0a1,1,0,0,1,1.35.41h0a1,1,0,0,1-.41,1.35h0l0,0h0l0,0h0a1,1,0,0,1,1.31.54h0a1,1,0,0,1-.54,1.31h0a0,0,0,0,0,0,0h0a0,0,0,0,1,0,0h0a1,1,0,0,1,1.25.66h0a1,1,0,0,1-.66,1.25h0a1,1,0,0,1,1.18.78h0a1,1,0,0,1-.78,1.18h0a1,1,0,0,1,1.1.89h0a1,1,0,0,1-.89,1.1h0a1,1,0,0,1,1,1h0a1,1,0,0,1-1,1h0a1,1,0,0,1,.9,1.09h0a1,1,0,0,1-1.08.91h0a1,1,0,0,1,.79,1.16h0a1,1,0,0,1-1.17.8h0a1,1,0,0,1,.68,1.24h0a1,1,0,0,1-1.24.68h0a1,1,0,0,1,.55,1.3h0a1,1,0,0,1-1.3.56h0a1,1,0,0,1,.42,1.34h0a1,1,0,0,1-1.36.42h0a1,1,0,0,1,.29,1.39h0a1,1,0,0,1-1.38.28h0a1,1,0,0,1,.15,1.41h0a1,1,0,0,1-1.4.15h0a1,1,0,0,1,0,1.42h0a1,1,0,0,1-1.41,0h0l0,0h0l0,0h0a1,1,0,0,1-.12,1.41h0a1,1,0,0,1-1.41-.12h0a1,1,0,0,1-.26,1.39h0a1,1,0,0,1-1.39-.26h0a1,1,0,0,1-.4,1.35h0a1,1,0,0,1-1.35-.39h0a1,1,0,0,1-.53,1.31h0a1,1,0,0,1-1.31-.52h0a1,1,0,0,1-.65,1.26h0a1,1,0,0,1-1.26-.65h0a1,1,0,0,1-.77,1.18h0a1,1,0,0,1-1.19-.77h0a1,1,0,0,1-.88,1.11h0a1,1,0,0,1-1.1-.88h0a1,1,0,0,1-1,1h0A1,1,0,0,1,339.1,383.13Zm20.16-20.61Zm-19-22.08a1,1,0,0,1-.36-1.37h0a1,1,0,0,1,1.37-.35h0a1,1,0,0,1,.36,1.37h0a1,1,0,0,1-.87.49h0A.93.93,0,0,1,340.28,340.44Zm-1.72-1a1,1,0,0,1-.38-1.34h0a1,1,0,0,1-1.35.33h0a1,1,0,0,1-.37-1.34h0a1,1,0,0,1-1.35.32h0a1,1,0,0,1-.37-1.34h0a1,1,0,0,1-1.35.33h0A1,1,0,0,1,333,335h0a1,1,0,0,1,1.37-.35h0a1,1,0,0,1,.37,1.33h0a1,1,0,0,1,1.35-.32h0a1,1,0,0,1,.37,1.34h0a1,1,0,0,1,1.36-.33h0a1,1,0,0,1,.37,1.34h0a1,1,0,0,1,1.35-.33h0a1,1,0,0,1,.35,1.37h0a1,1,0,0,1-.86.5h0A1,1,0,0,1,338.56,339.43Zm-6.9-4.05a1,1,0,0,1-.37-1.34h0a1,1,0,0,1-1.35.32h0a1,1,0,0,1-.37-1.34h0a1,1,0,0,1-1.35.33h0a1,1,0,0,1-.38-1.33h0a1,1,0,0,1-1.35.32h0a1,1,0,0,1-.37-1.34h0a1,1,0,0,1-1.35.33h0a1,1,0,0,1-.36-1.37h0a1,1,0,0,1,1.37-.36h0a1,1,0,0,1,.38,1.34h0a1,1,0,0,1,1.35-.33h0a1,1,0,0,1,.37,1.34h0a1,1,0,0,1,1.35-.32h0a1,1,0,0,1,.37,1.34h0a1,1,0,0,1,1.35-.33h0a1,1,0,0,1,.37,1.34h0a1,1,0,0,1,1.36-.33h0A1,1,0,0,1,333,335h0a1,1,0,0,1-.86.5h0A1.06,1.06,0,0,1,331.66,335.38Zm-8.61-5.07a1,1,0,0,1-.38-1.33h0a1,1,0,0,1-1.35.32h0A1,1,0,0,1,321,328h0a1,1,0,0,1-1.35.33h0a1,1,0,0,1-.37-1.34h0a1,1,0,0,1-1.35.32h0a1,1,0,0,1-.37-1.34h0a1,1,0,0,1-1.36.33h0a1,1,0,0,1-.35-1.37h0a1,1,0,0,1,1.37-.35h0a1,1,0,0,1,.37,1.33h0a1,1,0,0,1,1.35-.32h0a1,1,0,0,1,.37,1.34h0a1,1,0,0,1,1.35-.33h0a1,1,0,0,1,.38,1.34h0a1,1,0,0,1,1.35-.33h0a1,1,0,0,1,.37,1.34h0a1,1,0,0,1,1.35-.32h0a1,1,0,0,1,.35,1.37h0a1,1,0,0,1-.86.49h0A.93.93,0,0,1,323.05,330.31Zm-8.62-5.06a1,1,0,0,1-.37-1.34h0a1,1,0,0,1-1.35.32h0a1,1,0,0,1-.37-1.34h0a1,1,0,0,1-1.36.33h0a1,1,0,0,1-.37-1.34h0a1,1,0,0,1-1.35.33h0a1,1,0,0,1-.35-1.37h0a1,1,0,0,1,1.36-.36h0a1,1,0,0,1,.38,1.34h0a1,1,0,0,1,1.35-.32h0a1,1,0,0,1,.37,1.34h0a1,1,0,0,1,1.35-.33h0a1,1,0,0,1,.37,1.34h0a1,1,0,0,1,1.35-.33h0a1,1,0,0,1,.36,1.37h0a1,1,0,0,1-.86.49h0A1,1,0,0,1,314.43,325.25Zm-6.89-4.05a1,1,0,0,1-.36-1.37h0a1,1,0,0,1,1.37-.36h0a1,1,0,0,1,.36,1.37h0a1,1,0,0,1-.87.49h0A1,1,0,0,1,307.54,321.2Zm-1.72-1a1,1,0,0,1-.38-1.34h0a1,1,0,0,1-1.35.33h0a1,1,0,0,1-.37-1.34h0a1,1,0,0,1-1.35.33h0a1,1,0,0,1-.38-1.34h0a1,1,0,0,1-1.34.32h0a1,1,0,0,1-.36-1.37h0a1,1,0,0,1,1.37-.35h0a1,1,0,0,1,.38,1.33h0a1,1,0,0,1,1.34-.32h0a1,1,0,0,1,.37,1.34h0a1,1,0,0,1,1.36-.33h0a1,1,0,0,1,.37,1.34h0a1,1,0,0,1,1.35-.32h0a1,1,0,0,1,.35,1.37h0a1,1,0,0,1-.86.49h0A.9.9,0,0,1,305.82,320.18Zm-6.9-4.05a1,1,0,0,1-.35-1.37h0a1,1,0,0,1,1.37-.35h0a1,1,0,0,1,.35,1.36h0a1,1,0,0,1-.86.5h0A1.06,1.06,0,0,1,298.92,316.13Zm-1.72-1a1,1,0,0,1-.38-1.34h0a1,1,0,0,1-1.34.32h0a1,1,0,0,1-.38-1.34h0a1,1,0,0,1-1.35.33h0a1,1,0,0,1-.37-1.34h0a1,1,0,0,1-1.35.33h0a1,1,0,0,1-.36-1.37h0a1,1,0,0,1,1.37-.36h0a1,1,0,0,1,.38,1.34h0a1,1,0,0,1,1.35-.32h0a1,1,0,0,1,.37,1.34h0a1,1,0,0,1,1.35-.33h0a1,1,0,0,1,.38,1.33h0a1,1,0,0,1,1.34-.32h0a1,1,0,0,1,.36,1.37h0a1,1,0,0,1-.86.49h0A1,1,0,0,1,297.2,315.12Zm-6.89-4.06a1,1,0,0,1-.38-1.33h0a1,1,0,0,1-1.35.32h0a1,1,0,0,1-.37-1.34h0a1,1,0,0,1-1.35.33h0a1,1,0,0,1-.36-1.37h0a1,1,0,0,1,1.37-.36h0a1,1,0,0,1,.38,1.34h0a1,1,0,0,1,1.35-.32h0a1,1,0,0,1,.37,1.34h0a1,1,0,0,1,1.35-.33h0a1,1,0,0,1,.35,1.37h0a1,1,0,0,1-.86.49h0A.93.93,0,0,1,290.31,311.06Z" style="fill: rgb(38, 50, 56); transform-origin: 317.483px 345.657px;" id="elb75w4twmtmv" class="animable"></path><path d="M273.78,320.09a1,1,0,0,1-.71-.29,1,1,0,0,1-.29-.71,1,1,0,0,1,.29-.7,1,1,0,0,1,1.42,0,1,1,0,0,1,.29.7,1,1,0,0,1-.29.71A1,1,0,0,1,273.78,320.09Z" style="fill: rgb(38, 50, 56); transform-origin: 273.78px 319.092px;" id="ell6ij35pi4r" class="animable"></path><path d="M322.15,298.13l-28.64,7.17a4.35,4.35,0,0,0-2.58,1.84l-9.37,14.4a4.36,4.36,0,0,1-4.21,1.93l-28.46-3.87a4.29,4.29,0,0,1-2.63-1.38L226.14,296a4.32,4.32,0,0,1-1.08-3.47l3-22.74a4.31,4.31,0,0,1,3.46-3.68l14.62-2.87a4.34,4.34,0,0,0,3.48-3.92l.59-7.78a4.33,4.33,0,0,1,4.56-4l36.06,2.07a4.33,4.33,0,0,1,3.2,1.7l30.5,40A4.33,4.33,0,0,1,322.15,298.13Z" style="fill: rgb(224, 224, 224); transform-origin: 275.219px 285.52px;" id="elaow4e9xs6n9" class="animable"></path><path d="M350.05,291.87l18.79,3.39A10.48,10.48,0,0,0,381,286.82h0a10.48,10.48,0,0,0-8.43-12.14l-18.8-3.38a10.48,10.48,0,0,0-12.14,8.44h0A10.47,10.47,0,0,0,350.05,291.87Z" style="fill: rgb(224, 224, 224); transform-origin: 361.315px 283.282px;" id="elkm1ecme4w2a" class="animable"></path><path d="M272.85,288.75l-3.05-1.37a2.61,2.61,0,0,1-1.55-2.49l.31-8.94a2.45,2.45,0,0,0-.2-1.1c-.81-1.93-3.65-8.67-5.28-11.89a1.39,1.39,0,0,0-2.22-.35h0a1.4,1.4,0,0,0-.28,1.61l5.16,10.53a2.59,2.59,0,0,1,.26,1.31l-.58,9.85a2.75,2.75,0,0,0,.27,1.32l2.59,5.27a1.82,1.82,0,0,0,1.75,1l2-.13a1.81,1.81,0,0,0,1.65-1.43l.25-1.16A1.82,1.82,0,0,0,272.85,288.75Z" style="fill: rgb(255, 255, 255); transform-origin: 267.202px 277.854px;" id="elhvhibtr0az7" class="animable"></path><g id="el6l2h2z7x7b3"><circle cx="255.14" cy="300.29" r="13.16" style="fill: rgb(38, 50, 56); opacity: 0.3; transform-origin: 255.14px 300.29px; transform: rotate(-52.65deg);" class="animable"></circle></g><g id="elj4p59dc8prr"><rect x="280.28" y="268.09" width="10.84" height="22.46" rx="3.62" style="fill: rgb(114, 115, 117); opacity: 0.2; transform-origin: 285.7px 279.32px; transform: rotate(-174.89deg);" class="animable"></rect></g><g id="el7jgippltywr"><path d="M247,283.81a2.42,2.42,0,1,0,3.2-1.21A2.43,2.43,0,0,0,247,283.81Z" style="fill: rgb(38, 50, 56); opacity: 0.3; transform-origin: 249.205px 284.808px;" class="animable"></path></g><path d="M275.75,318.94,335,365.2a5,5,0,0,0,7-.86h0a5,5,0,0,0-.86-7l-59.22-46.26a5,5,0,0,0-7,.85h0A5,5,0,0,0,275.75,318.94Z" style="fill: rgb(224, 224, 224); transform-origin: 308.452px 338.138px;" id="elm7nqpkj9rqs" class="animable"></path><path d="M315.24,289.51c-5.57,1-23.74,5.34-29.81,6.81a1.8,1.8,0,0,1-2.21-1.57l-3.62-33.83-4.53.4,3.73,37a1.81,1.81,0,0,1-.12.83l-2.09,5.43a1.77,1.77,0,0,1-1.23,1.09l-5,1.31a1.76,1.76,0,0,0-1.19,1l-4,8.81a1.8,1.8,0,0,1-1.81,1.06L253.29,317a10.26,10.26,0,0,1-6.68-3.33L229,294.23a1.81,1.81,0,0,1-.46-1.31l1.87-33.25a1.8,1.8,0,0,0-1.24-1.82h0a1.81,1.81,0,0,0-2.36,1.56l-3.12,36.67a1.82,1.82,0,0,0,.38,1.27l17.44,22.13a11.73,11.73,0,0,0,8.73,4.46l21.35.87a1.8,1.8,0,0,0,1.63-.88l13.17-22.05a1.87,1.87,0,0,1,1.06-.81l31-8.7-1.37-2.07A1.81,1.81,0,0,0,315.24,289.51Z" style="fill: rgb(0, 128, 0); transform-origin: 271.067px 291.287px;" id="el2m8kp2xltzb" class="animable"></path><path d="M269.89,216.07l-13.84-1.6a2,2,0,0,0-2.13,1.6L247.23,256a1.92,1.92,0,0,0,1.64,2.22l30.85,4.31a1.92,1.92,0,0,0,2.18-1.67l.76-6.15a1.92,1.92,0,0,1,1-1.48l3.24-1.67a1.92,1.92,0,0,1,2.69,1l8.05,22a2,2,0,0,0,.78,1l10.39,6.59a1.94,1.94,0,0,0,1.1.3l50.42-1.82a1.94,1.94,0,0,0,1.38-.65c1.66-1.87,7.94-7,23.29-1.3,12.82,4.78,22,8.86,26.36,10.91a1.93,1.93,0,0,0,2.73-1.86h0a1.89,1.89,0,0,0-.49-1.19,75,75,0,0,0-24.07-17c-15.24-6.84-47.7-10.1-50.34-10.36a1.86,1.86,0,0,1-.34-.06l-47.61-13.46a1.86,1.86,0,0,1-1.07-.77l-18.93-28A1.91,1.91,0,0,0,269.89,216.07Z" style="fill: rgb(38, 50, 56); transform-origin: 330.648px 252.114px;" id="elmobbv73zls8" class="animable"></path><path d="M154.23,226.52A45.54,45.54,0,1,1,94,249.41,45.53,45.53,0,0,1,154.23,226.52ZM122,298.23a33.07,33.07,0,1,0-16.62-43.7A33.07,33.07,0,0,0,122,298.23Z" style="fill: rgb(240, 240, 240); transform-origin: 135.549px 268.051px;" id="ell19yd1q16i" class="animable"></path><path d="M157.67,218.86A53.94,53.94,0,1,1,86.36,246,53.92,53.92,0,0,1,157.67,218.86Zm-38.94,86.73a41.13,41.13,0,1,0-20.67-54.37A41.14,41.14,0,0,0,118.73,305.59Z" style="fill: rgb(38, 50, 56); transform-origin: 135.579px 268.066px;" id="el40n1utqxef6" class="animable"></path><path d="M140.33,271.54l106.53-77a5,5,0,0,0,1.12-6.94h0a5,5,0,0,0-6.94-1.12l-106.53,77a5,5,0,0,0-1.12,6.93h0A5,5,0,0,0,140.33,271.54Z" style="fill: rgb(224, 224, 224); transform-origin: 190.687px 229.008px;" id="el1d0ryfxnxtq" class="animable"></path><g id="el74sx09ov95v"><rect x="224.74" y="186.57" width="20.8" height="12.54" rx="3.85" style="fill: rgb(224, 224, 224); transform-origin: 235.14px 192.84px; transform: rotate(144.15deg);" class="animable"></rect></g><path d="M245.84,187.1l13.75-9.94a1.67,1.67,0,0,1,1.07-.3L273.07,175a1.5,1.5,0,0,1,1.7,1.27l.05.36a1.49,1.49,0,0,1-1.26,1.7l-12.4,1.81-13.35,9.65a1.68,1.68,0,0,1-2-2.73Z" style="fill: rgb(38, 50, 56); transform-origin: 259.979px 182.549px;" id="ela0fa511uwn" class="animable"></path><path d="M216.3,201.5l30.91-22.85a.91.91,0,0,0-.84-1.58l-22.09,7.74a12.85,12.85,0,0,0-8.42,10l-1,5.84A.91.91,0,0,0,216.3,201.5Z" style="fill: rgb(0, 128, 0); transform-origin: 231.203px 189.352px;" id="elhsrpfu0wqmh" class="animable"></path><path d="M142.89,251.76a17.87,17.87,0,1,1-23.62,9A17.88,17.88,0,0,1,142.89,251.76Z" style="fill: rgb(0, 128, 0); transform-origin: 135.578px 268.067px;" id="el19fyv4nzbf3" class="animable"></path><path d="M140.2,272.87l21.33-15.42a1.44,1.44,0,0,0,.32-2l-5.27-7.31a1.47,1.47,0,0,0-2-.33L133.21,263.2a6,6,0,0,0-1.34,8.32h0A6,6,0,0,0,140.2,272.87Z" style="fill: rgb(38, 50, 56); transform-origin: 146.438px 260.77px;" id="eleiqlwz6ysci" class="animable"></path><path d="M364.2,259.25h0a5.43,5.43,0,0,1-.33,5.25l-.73,1.15a5.43,5.43,0,0,1-4.19,2.49c-7.15.48-27.65,1-54.47-5.4a35.93,35.93,0,0,1-22.56-16.61c-6.24-10.55-12.27-23.84-14.3-33.74a1.34,1.34,0,0,1,1.18-1.57,6.94,6.94,0,0,1,2.35.12,1.27,1.27,0,0,1,1,.81c1.26,3.28,8,19.36,21.37,25.37,13,5.86,56.27,16.56,67.13,19.2A5.42,5.42,0,0,1,364.2,259.25Z" style="fill: rgb(0, 128, 0); transform-origin: 316.161px 239.586px;" id="elq2e0frq95d" class="animable"></path><path d="M268.42,219.49a6.28,6.28,0,0,0-1.07-7.48c-3.54-3.47-7.58-5.73-13-8.64-5.55-3-9,1.89-10.28,4.12a1.5,1.5,0,0,0,.24,1.78h0a1.54,1.54,0,0,1-.6,2.51l-13,4.45a10.63,10.63,0,0,0-7.13,9.15l-2.34,27.35a5.52,5.52,0,0,0,3.24,5.5l6.59,3a5.51,5.51,0,0,0,7-2.28l3.15-5.47a5.51,5.51,0,0,1,4.24-2.73l8-.79a7.81,7.81,0,0,0,7-7.11l.92-10.69Z" style="fill: rgb(0, 128, 0); transform-origin: 245.21px 232.062px;" id="el6w0sbs2g1b3" class="animable"></path><g id="elyrxmab7m4pi"><path d="M233.23,257.43a2.17,2.17,0,0,1-.36,0h0a2.29,2.29,0,0,1-.72-.21l-6.6-3A2.66,2.66,0,0,1,224,251.6l2.34-27.35a7.76,7.76,0,0,1,5.2-6.67l13-4.45A4.41,4.41,0,0,0,247,206.9l-.07-.13.08-.13c.92-1.36,2.4-2.93,4.24-2.68a4.9,4.9,0,0,1,1.63.57c5.54,3,9.13,5,12.32,8.16a3.42,3.42,0,0,1,.56,4.06l-7.15,13.16-1,11.28a4.93,4.93,0,0,1-4.44,4.5l-8,.79a8.4,8.4,0,0,0-6.45,4.16l-3.15,5.47A2.63,2.63,0,0,1,233.23,257.43Zm-.29-.52a2.11,2.11,0,0,0,2.14-1.05l3.15-5.47a8.92,8.92,0,0,1,6.84-4.41l8-.79a4.46,4.46,0,0,0,4-4l1-11.43,7.18-13.21a2.91,2.91,0,0,0-.47-3.46c-3.14-3.08-6.71-5.11-12.21-8.08a4.33,4.33,0,0,0-1.46-.51c-1.53-.2-2.83,1.13-3.67,2.34a4.92,4.92,0,0,1-2.8,6.8l-12.95,4.46a7.25,7.25,0,0,0-4.87,6.23l-2.34,27.36a2.14,2.14,0,0,0,1.26,2.13l6.59,3a1.81,1.81,0,0,0,.59.17Z" style="opacity: 0.1; transform-origin: 245.09px 230.686px;" class="animable"></path></g><path d="M359.57,276.87l2.33,3.82a5,5,0,0,1,.73,2.53l.2,14a5,5,0,0,1-1.37,3.51l-4.93,5.2a5,5,0,0,1-4.2,1.52l-25.26-2.93a5,5,0,0,1-3.5-2.07l-10.86-15.26a5,5,0,0,1,1.83-7.37l10-5.05a25.45,25.45,0,0,1,14.86-2.48L356,274.52A5,5,0,0,1,359.57,276.87Z" style="fill: rgb(0, 128, 0); transform-origin: 337.306px 289.771px;" id="el98nlcu0myl4" class="animable"></path><g id="el36kwm02t68n"><path d="M352.2,303.46l-.24,0-25.3-2.93a2.14,2.14,0,0,1-1.45-.88l-10.86-15.26a2.13,2.13,0,0,1-.33-1.74,2.1,2.1,0,0,1,1.11-1.39l10-5.05A22.51,22.51,0,0,1,338.35,274l16.54,2.24a2.15,2.15,0,0,1,1.53,1l2.32,3.81a2.08,2.08,0,0,1,.31,1.08l.2,14a2.1,2.1,0,0,1-.58,1.49l-4.93,5.2A2.13,2.13,0,0,1,352.2,303.46ZM326.72,300,352,303a1.63,1.63,0,0,0,1.37-.5l4.93-5.19a1.6,1.6,0,0,0,.44-1.14l-.2-14a1.62,1.62,0,0,0-.23-.83L356,277.48a1.6,1.6,0,0,0-1.17-.76l-16.53-2.24a22,22,0,0,0-12.89,2.16l-10,5.05a1.62,1.62,0,0,0-.6,2.39l10.86,15.26A1.61,1.61,0,0,0,326.72,300Z" style="opacity: 0.1; transform-origin: 336.604px 288.625px;" class="animable"></path></g><g id="elbojqj3h3db"><path d="M334.29,359.51a4.07,4.07,0,1,0,5.37-2.09A4.09,4.09,0,0,0,334.29,359.51Z" style="fill: rgb(38, 50, 56); opacity: 0.3; transform-origin: 338.018px 361.147px;" class="animable"></path></g><path d="M283.22,294.75c9.92-19.33,21-29.35,23-50.07,17.95-6.78,56.67.54,63.29-22.17l-31.85-18.75s-49.18,11.33-54,27.23c-2,6.58-6.88,25-13.46,46.82-2.39,7.9-6.58,18.17-7.25,23.88l13.75,7.91C280,302.14,281.19,298.71,283.22,294.75Z" style="fill: rgb(0, 128, 0); transform-origin: 316.23px 256.68px;" id="elw1r7t315ob" class="animable"></path><g id="el8fdkd2orcxi"><path d="M283.22,294.75c9.92-19.33,21-29.35,23-50.07,17.95-6.78,56.67.54,63.29-22.17l-31.85-18.75s-49.18,11.33-54,27.23c-2,6.58-6.88,25-13.46,46.82-2.39,7.9-6.58,18.17-7.25,23.88l13.75,7.91C280,302.14,281.19,298.71,283.22,294.75Z" style="fill: rgb(255, 255, 255); opacity: 0.4; transform-origin: 316.23px 256.68px;" class="animable"></path></g><path d="M277.31,319l-1-.71-31.68-12.14c-1.41.64-1.83,4.26,2.44,5.8s10.93,3.75,15.33,5.34,8.06,3.08,12.2,4.57C275.78,322.31,277.31,320.89,277.31,319Z" style="fill: rgb(0, 128, 0); transform-origin: 260.48px 314.047px;" id="elnc6jeyvhua" class="animable"></path><g id="el1nn6i0b6tzz"><path d="M277.31,319l-1-.71-31.68-12.14c-1.41.64-1.83,4.26,2.44,5.8s10.93,3.75,15.33,5.34,8.06,3.08,12.2,4.57C275.78,322.31,277.31,320.89,277.31,319Z" style="opacity: 0.3; transform-origin: 260.48px 314.047px;" class="animable"></path></g><g id="elspmu63hjuz"><path d="M286.63,279.91l-.41-.28c6.93-9.93,15.85-37.65,14.26-39.5-.34-.39-.53-.7-.37-.95s.66-.17,1.38,0c.45.12,1.37.36,1.51.18s.05-.23-.16-.64a.79.79,0,0,1,0-.73c.95-1.76,9.56-2.93,19.86-4.18,2.56-.31,4.76-.58,6.17-.81,3.17-.51,6.36-2,9.44-3.47,2.78-1.31,5.4-2.54,7.6-2.82,4.94-.6,9.7-4.24,13.41-10.23l.43.26c-3.8,6.13-8.69,9.84-13.78,10.47-2.12.26-4.71,1.48-7.44,2.77-3.12,1.47-6.34,3-9.58,3.52-1.42.23-3.63.49-6.19.8-6.95.85-18.58,2.25-19.48,3.93a.24.24,0,0,0,0,.26c.17.35.37.85.1,1.19s-1.2.2-2,0c-.23-.06-.55-.14-.74-.17a2.19,2.19,0,0,0,.23.3C302.8,242.06,293.27,270.4,286.63,279.91Z" style="fill: rgb(0, 128, 0); opacity: 0.5; transform-origin: 322.985px 248.195px;" class="animable"></path></g><path d="M282.3,306.9c-.58,4.05-2.69,10.1-4.73,12.07-.3.83-1,.6-1.86.3-4.55-1.64-9.7-3.67-14.08-5.33-5.11-1.93-8.57-2.64-14.57-4.91-3.62-1.37-2.91-3.89-1.12-4.21,5.22-.92,11.09.39,17-2.16,1-5.14,4.45-23.9,7.45-29.74a1.55,1.55,0,0,1,1.39-.85c8.29,0,17.29,4.6,20.55,6.45a1.59,1.59,0,0,1,.67,2.06C290.76,285.59,282.7,303.44,282.3,306.9Z" style="fill: rgb(38, 50, 56); transform-origin: 268.808px 295.807px;" id="elgfzxa2xzo7" class="animable"></path><path d="M359,149.22c-7.29-13.89-18.6-14.91-35.48-6.47-6.44,3.22-11.48,8-9.21,15.43,5.34,17.38,11.1,25,9.67,35.62.73,7.09,26.31,22.5,46.85,28.89C380.44,205.89,369.27,168.75,359,149.22Z" style="fill: rgb(0, 128, 0); transform-origin: 344.127px 180.032px;" id="elooyku4rqwwc" class="animable"></path><g id="elx2yaoqitjhq"><path d="M347,159.55c-11.37,5.28-20.23,12.87-25.92,17.36,1.93,5.19,3.22,9.51,3.09,14.25,3,.18,6.24,0,8.09-1.58C339.44,183.54,347.11,166.94,347,159.55Z" style="opacity: 0.3; transform-origin: 334.041px 175.383px;" class="animable"></path></g><path d="M333.62,126.47l-12.18,7.21c1.8,4.18,2.68,6.65.34,10-1.78,2.23,1.23,5.82,6.53,4.39,4.61-1.24,11.76-5,13.42-7.49C339.64,136.86,336.18,131.64,333.62,126.47Z" style="fill: rgb(38, 50, 56); transform-origin: 331.498px 137.434px;" id="elpxhqid93nse" class="animable"></path><path d="M303.19,106.79c-1.39.53-.86,7.33-.29,9-1.29,8.3,2.31,10.08,2.31,10.08s-2.36,1.56,1,6.31c11.47-.07,20.47-9.34,19.95-17.54S310.36,105.81,303.19,106.79Z" style="fill: rgb(38, 50, 56); transform-origin: 314.244px 119.31px;" id="elib6gwlajo1" class="animable"></path><path d="M345.48,132.86c-7.38,6-37.11,11.15-45.14,12.44a2.42,2.42,0,0,1-2.67-1.6l-2.26-6.54a2.42,2.42,0,0,1,.4-2.32l3.18-3.92a4.2,4.2,0,0,1,3.15-1.56c3.08-.08,9.26-.53,13.52-2.78,5.89-3.11,8.47-7.75,7.74-13.51s-34.66-5.47-34.66-5.47-1.1-1.9,4.16-5,20.46-4.46,20.46-4.46S324.45,94.85,333,96.4s6.28,4.86,6.28,4.86,6.48,2.63,9.37,12.3S348.66,130.26,345.48,132.86Z" style="fill: rgb(0, 128, 0); transform-origin: 319.243px 120.658px;" id="ellhl5pa21ap8" class="animable"></path><g id="elrheft041v5a"><path d="M348.68,113.56a21.16,21.16,0,0,0-6.58-10.49c-10.3,1.63-28.8,1.76-43.27-2.6a23.92,23.92,0,0,0-5.93,2.13c-5.27,3.09-4.16,5-4.16,5s33.93-.3,34.66,5.47-1.85,10.39-7.74,13.5c-4.26,2.26-10.44,2.71-13.52,2.79a4.2,4.2,0,0,0-3.15,1.55l-3.17,3.92a2.61,2.61,0,0,0-.2.3c14.64-2,33.58-16.71,54-10.92A25,25,0,0,0,348.68,113.56Z" style="fill: rgb(255, 255, 255); opacity: 0.2; transform-origin: 319.233px 117.8px;" class="animable"></path></g><path d="M302.35,113.89c-.87.77-.87,9.61,1.17,11.79s5,.83,6,.1,7-1.62,7.95-4.94,1.35-6.58-3.4-8.58A12.13,12.13,0,0,0,302.35,113.89Z" style="fill: rgb(0, 128, 0); transform-origin: 309.933px 119.15px;" id="elwwhhc2wa5b" class="animable"></path><path d="M310.64,114a8.71,8.71,0,0,0-1.5-.39,10.36,10.36,0,0,0-7.23,1.86c-.33,2.85,0,8.49,1.61,10.17a3.85,3.85,0,0,0,.7.6,4.65,4.65,0,0,0,1.92-.94,7.42,7.42,0,0,1,1.8-.92c1.69-.72,4.55-1.94,5.05-3.79C313.94,117.19,313.82,115.22,310.64,114Z" style="fill: rgb(38, 50, 56); transform-origin: 307.652px 119.89px;" id="el8lvo6fd2swh" class="animable"></path><path d="M314.88,114.1s21.26-8.45,31.87-7.93a30.87,30.87,0,0,1,2.9,6,3.43,3.43,0,0,1-1,1.19c-.59-.93-1.25-.89-2.52-.67s-24,6.21-30.76,9.15A22.13,22.13,0,0,1,314.88,114.1Z" style="fill: rgb(0, 128, 0); transform-origin: 332.195px 113.993px;" id="elhe3nizfj33" class="animable"></path><g id="elvteazla64pd"><path d="M314.88,114.1s21.26-8.45,31.87-7.93a30.87,30.87,0,0,1,2.9,6,3.43,3.43,0,0,1-1,1.19c-.59-.93-1.25-.89-2.52-.67s-24,6.21-30.76,9.15A22.13,22.13,0,0,1,314.88,114.1Z" style="fill: rgb(255, 255, 255); opacity: 0.5; transform-origin: 332.195px 113.993px;" class="animable"></path></g><g id="el8m95mwjdwup"><path d="M347.06,128.94c-3.72-2.16-14.29,8.1-43.35,15.8,10.91-1.87,35.2-6.53,41.77-11.88a9.8,9.8,0,0,0,2.27-2.79A1.26,1.26,0,0,0,347.06,128.94Z" style="opacity: 0.3; transform-origin: 325.73px 136.694px;" class="animable"></path></g><path d="M351.51,155.32c-.44.8-.78,1.39-1.16,2s-.77,1.26-1.15,1.88c-.78,1.23-1.6,2.42-2.42,3.61-1.67,2.35-3.43,4.64-5.32,6.84-.93,1.11-1.91,2.19-2.88,3.27s-2,2.11-3.07,3.11a78.37,78.37,0,0,1-6.62,5.83l-.4.33a6,6,0,0,1-2.22,1.1,50.6,50.6,0,0,1-10.33,1.35,77.85,77.85,0,0,1-9.82-.29c-3.22-.3-6.38-.75-9.5-1.35a85.85,85.85,0,0,1-9.31-2.28,3.84,3.84,0,0,1,1.16-7.51h.16c2.87,0,5.92,0,8.86,0s5.89-.18,8.78-.4,5.73-.53,8.46-1a46.16,46.16,0,0,0,7.66-1.87l-2.61,1.43c1.74-1.76,3.45-3.54,5.08-5.44s3.21-3.85,4.74-5.85,3-4.05,4.44-6.15c.72-1,1.4-2.09,2.1-3.13l1-1.57.92-1.45.19-.31a7.69,7.69,0,0,1,13.25,7.81Z" style="fill: rgb(0, 128, 0); transform-origin: 318.581px 164.186px;" id="eljkry99rzhe" class="animable"></path><g id="el491znn40x5g"><path d="M312.62,179.58a153.05,153.05,0,0,1-24.7-2.33l.1-.49c.25,0,25.32,4.74,39.53.64,12.3-10.69,20.55-27.89,20.64-28.06l.45.21c-.09.17-8.41,17.51-20.8,28.27l-.1.05A56.22,56.22,0,0,1,312.62,179.58Z" style="fill: rgb(255, 255, 255); opacity: 0.5; transform-origin: 318.28px 164.468px;" class="animable"></path></g><path d="M294.58,171.69s3,9.78.43,13.14a133.3,133.3,0,0,1-19.18-5.17s-3.1,5.05-9.73.63,0-9.38,5.16-9.72S294.58,171.69,294.58,171.69Z" style="fill: rgb(38, 50, 56); transform-origin: 279.683px 177.674px;" id="elqcy4xvgc3s" class="animable"></path><path d="M295.92,219c-6,.63-15.07,9-13.93,17.79,6.37-1.79,9.87-4.66,11.25-6.5C296.2,226.3,295.92,219,295.92,219Z" style="fill: rgb(38, 50, 56); transform-origin: 288.91px 227.895px;" id="els8rjpxevaol" class="animable"></path><path d="M394.66,233.92c22.13,9.51,41.11,24,41.11,24l-5.94,2s18.7,11,31.16,15.18c-26-6.21-40.44-17.44-40.44-17.44l6.28-1.33S405.36,239.67,394.66,233.92Z" style="fill: rgb(0, 128, 0); transform-origin: 427.825px 254.51px;" id="ely681cp7cce" class="animable"></path><path d="M385.83,162.65a126.87,126.87,0,0,1,27.21-.17l-2.35,2.71s12.43,0,19.77-1.6c-14.63,4.51-25,3.18-25,3.18l2.71-2.48S392.77,162.37,385.83,162.65Z" style="fill: rgb(0, 128, 0); transform-origin: 408.145px 164.392px;" id="elvqyw2wuphva" class="animable"></path><path d="M386.49,193.85c14.57,1.42,31.39,9.46,37.34,16A403.77,403.77,0,0,0,386.49,193.85Z" style="fill: rgb(0, 128, 0); transform-origin: 405.16px 201.85px;" id="el7o6r50y5a3h" class="animable"></path><path d="M177,164.09c5.53-1.3,12.81-.22,15.91,1.65A56.65,56.65,0,0,1,177,164.09Z" style="fill: rgb(0, 128, 0); transform-origin: 184.955px 164.651px;" id="elsbmi8l9islk" class="animable"></path><path d="M389.15,305.1c5.05,2.61,9.88,8.17,11,11.6A57.14,57.14,0,0,1,389.15,305.1Z" style="fill: rgb(0, 128, 0); transform-origin: 394.65px 310.9px;" id="elkdpts5wrz9" class="animable"></path><path d="M194.33,158c13.09-.64,28.54,1.67,34.22,4.26C207.73,161.13,194.33,158,194.33,158Z" style="fill: rgb(0, 128, 0); transform-origin: 211.44px 160.076px;" id="elpc2nznd857o" class="animable"></path></g><g id="freepik--Smoke--inject-44" class="animable" style="transform-origin: 335.178px 373.199px;"><g id="el45tv1z4n88c"><g style="opacity: 0.5; transform-origin: 335.178px 373.199px;" class="animable"><g id="elmijee88zp9"><circle cx="419.15" cy="341.43" r="9.35" style="fill: rgb(0, 128, 0); transform-origin: 419.15px 341.43px; transform: rotate(-45deg);" class="animable"></circle></g><path d="M431.71,398.76a21.28,21.28,0,0,0-16.45-34.49,28.61,28.61,0,0,0-49-.73h0a44.1,44.1,0,0,0-47.32,15.6,34.77,34.77,0,0,0-5.72-.46,35.38,35.38,0,0,0-23.17,8.6,7.52,7.52,0,0,0-13.9,4s0,.08,0,.12c-.86-.08-1.73-.12-2.62-.12a29.21,29.21,0,0,0-24.93,13.95c-.71-.07-1.43-.11-2.16-.11a22.24,22.24,0,0,0-12.85,4.07,4.94,4.94,0,0,0,2.8,9H433.67a5,5,0,0,0,4.79-3.72,14,14,0,0,0-6.75-15.68Z" style="fill: rgb(0, 128, 0); transform-origin: 335.178px 384.127px;" id="eltsypv9zt1ke" class="animable"></path></g></g></g><defs>     <filter id="active" height="200%">         <feMorphology in="SourceAlpha" result="DILATED" operator="dilate" radius="2"></feMorphology>                <feFlood flood-color="#32DFEC" flood-opacity="1" result="PINK"></feFlood>        <feComposite in="PINK" in2="DILATED" operator="in" result="OUTLINE"></feComposite>        <feMerge>            <feMergeNode in="OUTLINE"></feMergeNode>            <feMergeNode in="SourceGraphic"></feMergeNode>        </feMerge>    </filter>    <filter id="hover" height="200%">        <feMorphology in="SourceAlpha" result="DILATED" operator="dilate" radius="2"></feMorphology>                <feFlood flood-color="#ff0000" flood-opacity="0.5" result="PINK"></feFlood>        <feComposite in="PINK" in2="DILATED" operator="in" result="OUTLINE"></feComposite>        <feMerge>            <feMergeNode in="OUTLINE"></feMergeNode>            <feMergeNode in="SourceGraphic"></feMergeNode>        </feMerge>            <feColorMatrix type="matrix" values="0   0   0   0   0                0   1   0   0   0                0   0   0   0   0                0   0   0   1   0 "></feColorMatrix>    </filter></defs></svg>